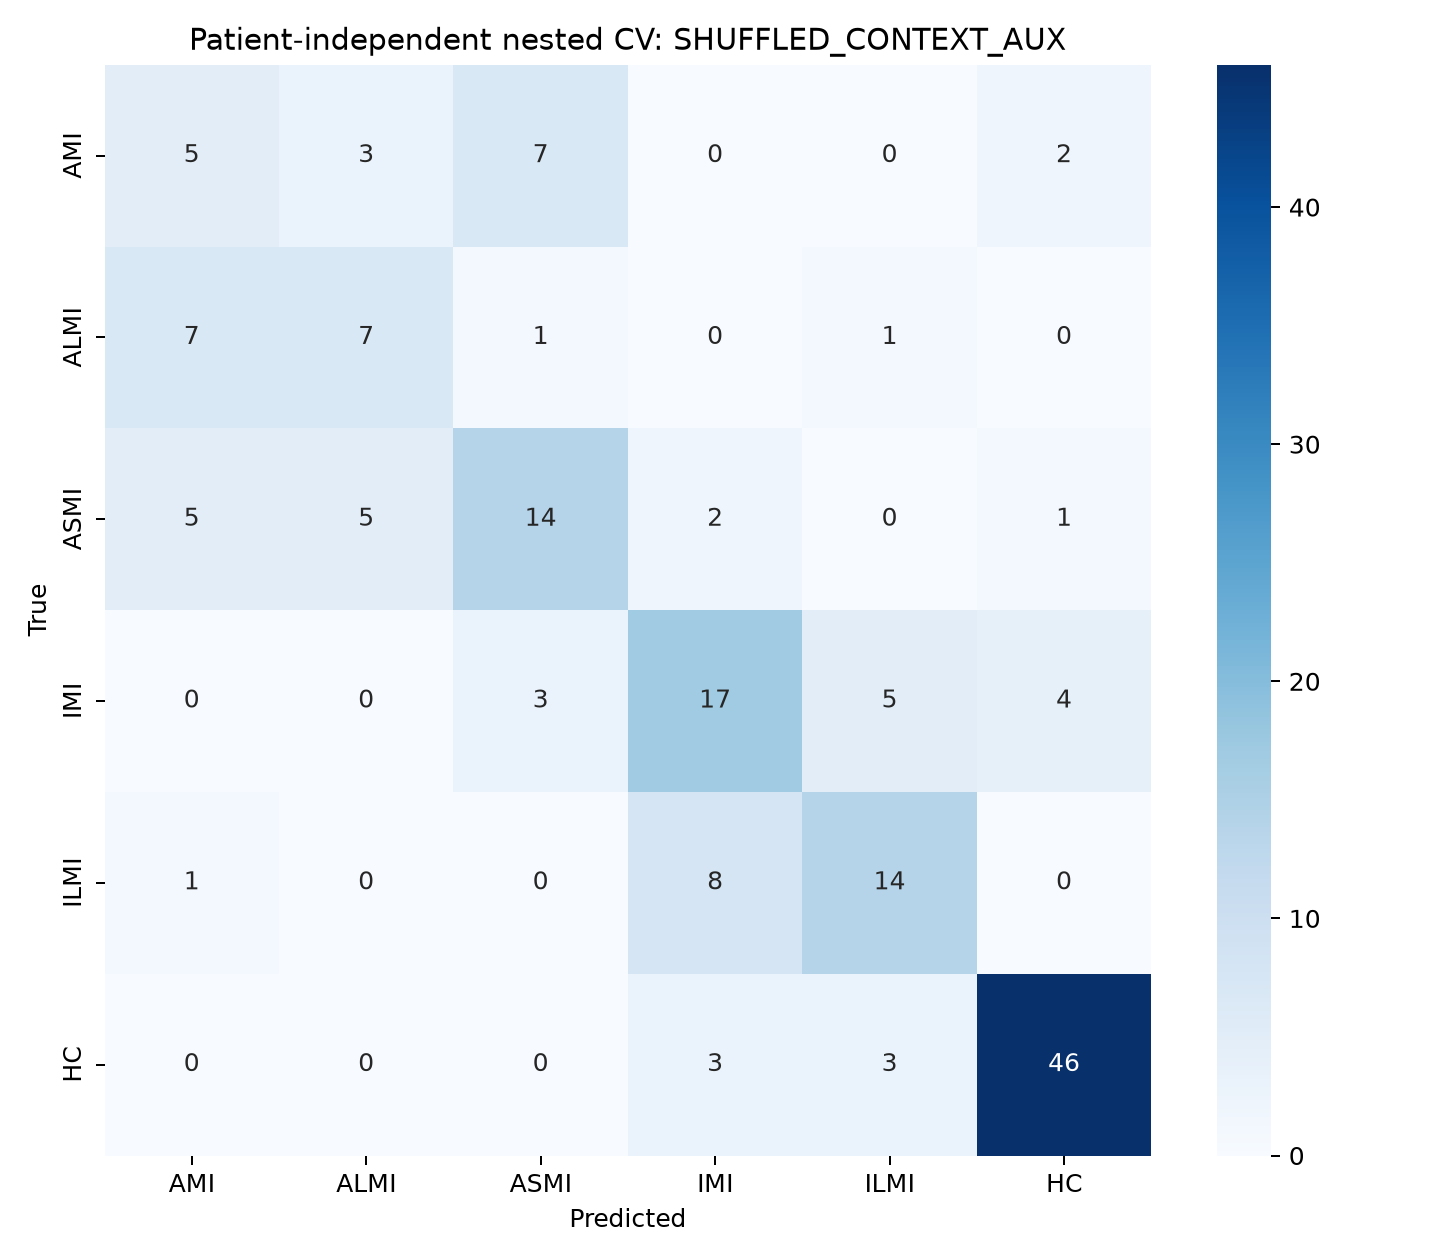

Source data for this figure (header and first rows):
, AMI, ALMI, ASMI, IMI, ILMI, HC
AMI, 5, 3, 7, 0, 0, 2
ALMI, 7, 7, 1, 0, 1, 0
ASMI, 5, 5, 14, 2, 0, 1
IMI, 0, 0, 3, 17, 5, 4
ILMI, 1, 0, 0, 8, 14, 0
HC, 0, 0, 0, 3, 3, 46
